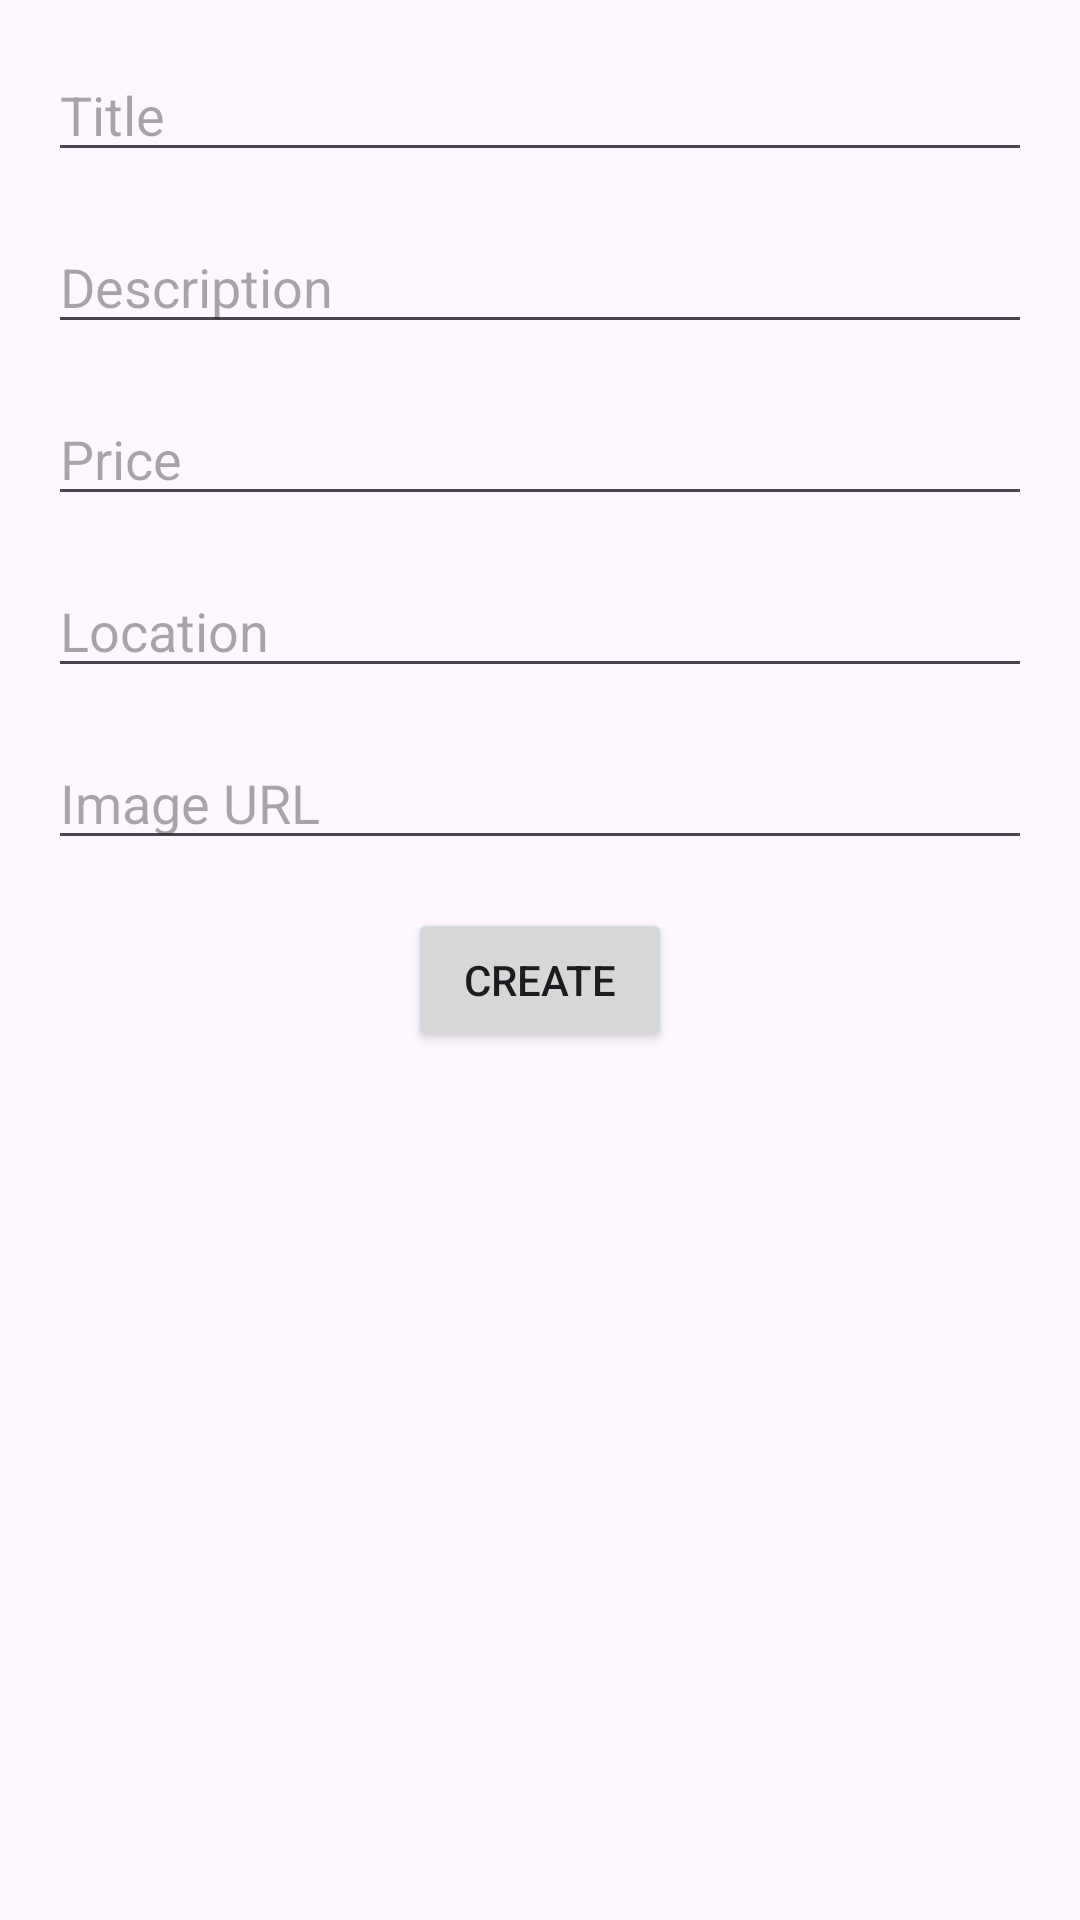

Android layout source for this screen:
<!-- AndroidManifest.xml: application theme Theme.Huwerk -->
<!-- res/layout/create_listing.xml -->
<?xml version="1.0" encoding="utf-8"?>
<androidx.constraintlayout.widget.ConstraintLayout
    xmlns:android="http://schemas.android.com/apk/res/android"
    xmlns:app="http://schemas.android.com/apk/res-auto"
    xmlns:tools="http://schemas.android.com/tools"
    android:layout_width="match_parent"
    android:layout_height="match_parent"
    tools:context=".CreateListingFragment">

    
    <EditText
        android:id="@+id/titleInput"
        android:layout_width="0dp"
        android:layout_height="wrap_content"
        android:hint="Title"
        app:layout_constraintTop_toTopOf="parent"
        app:layout_constraintStart_toStartOf="parent"
        app:layout_constraintEnd_toEndOf="parent"
        android:layout_margin="16dp" />

    
    <EditText
        android:id="@+id/descriptionInput"
        android:layout_width="0dp"
        android:layout_height="wrap_content"
        android:hint="Description"
        app:layout_constraintTop_toBottomOf="@id/titleInput"
        app:layout_constraintStart_toStartOf="parent"
        app:layout_constraintEnd_toEndOf="parent"
        android:layout_margin="16dp" />

    
    <EditText
        android:id="@+id/priceInput"
        android:layout_width="0dp"
        android:layout_height="wrap_content"
        android:hint="Price"
        android:inputType="numberDecimal"
        app:layout_constraintTop_toBottomOf="@id/descriptionInput"
        app:layout_constraintStart_toStartOf="parent"
        app:layout_constraintEnd_toEndOf="parent"
        android:layout_margin="16dp" />

    
    <EditText
        android:id="@+id/locationInput"
        android:layout_width="0dp"
        android:layout_height="wrap_content"
        android:hint="Location"
        app:layout_constraintTop_toBottomOf="@id/priceInput"
        app:layout_constraintStart_toStartOf="parent"
        app:layout_constraintEnd_toEndOf="parent"
        android:layout_margin="16dp" />

    
    <EditText
        android:id="@+id/imageUrlInput"
        android:layout_width="0dp"
        android:layout_height="wrap_content"
        android:hint="Image URL"
        app:layout_constraintTop_toBottomOf="@id/locationInput"
        app:layout_constraintStart_toStartOf="parent"
        app:layout_constraintEnd_toEndOf="parent"
        android:layout_margin="16dp" />

    
    <Button
        android:id="@+id/createButton"
        android:layout_width="wrap_content"
        android:layout_height="wrap_content"
        android:text="Create"
        app:layout_constraintTop_toBottomOf="@id/imageUrlInput"
        app:layout_constraintStart_toStartOf="parent"
        app:layout_constraintEnd_toEndOf="parent"
        android:layout_marginTop="16dp"/>

</androidx.constraintlayout.widget.ConstraintLayout>
<!-- resources referenced by this layout -->
<resources>
  <style name="Theme.Huwerk" parent="Base.Theme.Huwerk" />
  <style name="Base.Theme.Huwerk" parent="Theme.Material3.DayNight.NoActionBar">
          
          
      </style>
</resources>
